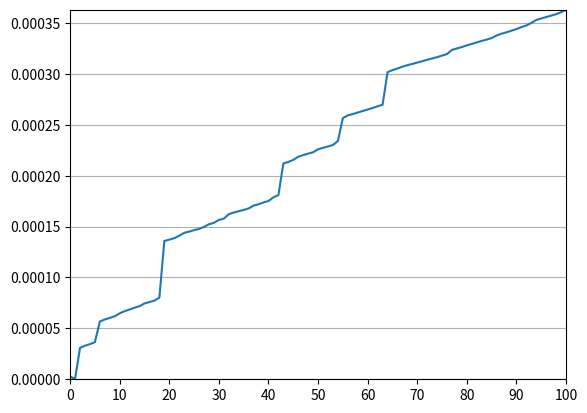

This chart was generated by the following Python code:
# fib.py
import time
from functools import lru_cache
import matplotlib.pyplot as plt

fibTimes = []


def timer(func):
    def wrapper(*args, **kwargs):
        startTime = time.perf_counter()
        result = func(*args, **kwargs)
        endTime = time.perf_counter()
        timePassed = endTime - startTime
        fibTimes.append(timePassed)
        print(f"Finished in {timePassed:.8f}s: {func.__name__}({args[0]}) -> {result}")
        return result

    return wrapper


@lru_cache
@timer
def fib(n: int) -> int:
    if n == 0:
        return 0
    if n == 1:
        return 1
    return fib(n - 1) + fib(n - 2)


def plot_fib(n: int) -> None:
    plt.grid(axis="y", linestyle="-")
    plt.xticks([i for i in range(0, n + 1, 10)])
    plt.xlim(0, n)
    plt.ylim(0, max(fibTimes))
    x = list(range(n + 1))
    y = fibTimes
    plt.plot(x, y)
    plt.show()


if __name__ == "__main__":
    fib(100)
    plot_fib(100)
